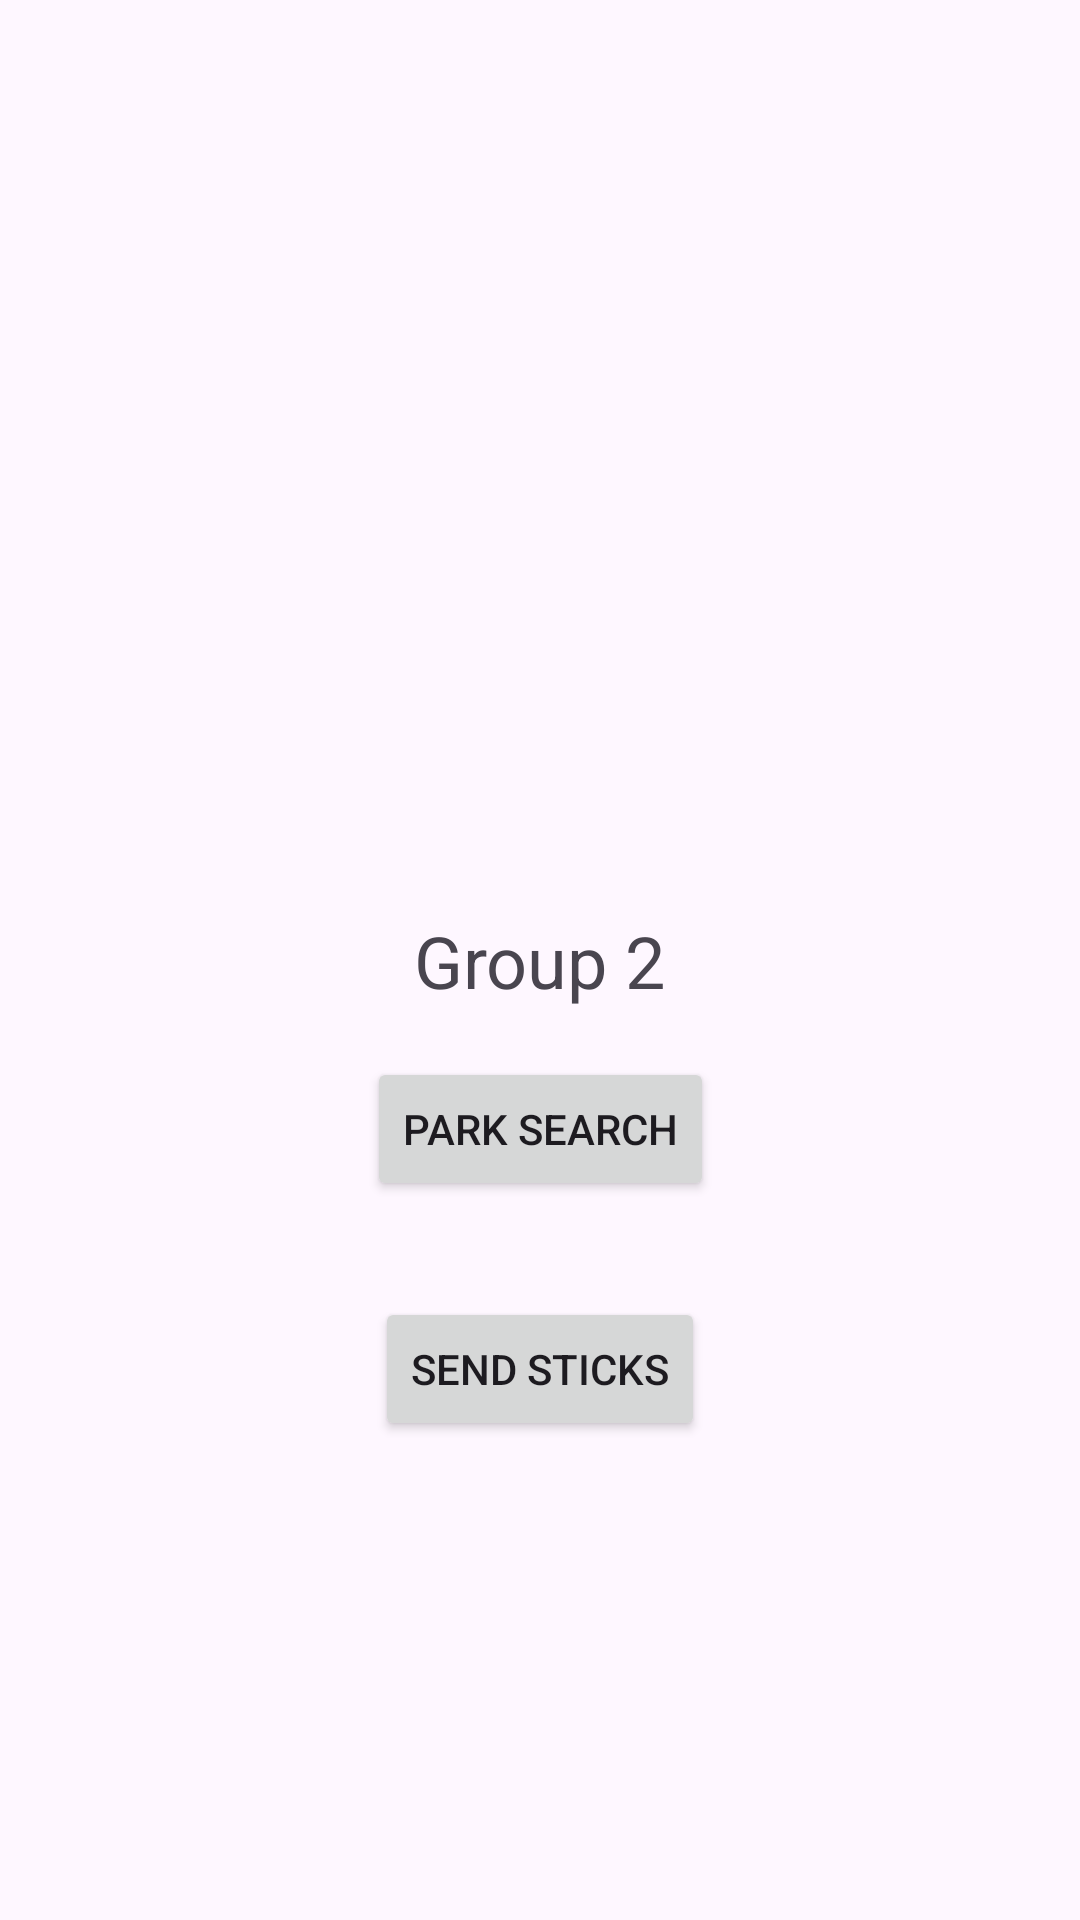

Layout XML and referenced resources for this Android screen:
<!-- AndroidManifest.xml: application theme Theme.Group2 -->
<!-- res/layout/activity_main.xml -->
<?xml version="1.0" encoding="utf-8"?>
<androidx.constraintlayout.widget.ConstraintLayout xmlns:android="http://schemas.android.com/apk/res/android"
    xmlns:app="http://schemas.android.com/apk/res-auto"
    xmlns:tools="http://schemas.android.com/tools"
    android:id="@+id/main"
    android:layout_width="match_parent"
    android:layout_height="match_parent"
    tools:context=".MainActivity">

    <TextView
        android:id="@+id/group_name_tv"
        android:layout_width="wrap_content"
        android:layout_height="wrap_content"
        android:text="@string/group_name"
        android:textSize="24sp"
        app:layout_constraintBottom_toBottomOf="parent"
        app:layout_constraintEnd_toEndOf="parent"
        app:layout_constraintStart_toStartOf="parent"
        app:layout_constraintTop_toTopOf="parent" />


    <Button
        android:id="@+id/park_search_button"
        android:layout_width="wrap_content"
        android:layout_height="wrap_content"
        android:layout_marginTop="16dp"
        android:text="Park Search"
        app:layout_constraintEnd_toEndOf="parent"
        app:layout_constraintStart_toStartOf="parent"
        app:layout_constraintTop_toBottomOf="@id/group_name_tv" />

    <Button
        android:id="@+id/sendSticks"
        android:layout_width="wrap_content"
        android:layout_height="wrap_content"
        android:layout_marginTop="32dp"
        android:text="Send Sticks"
        app:layout_constraintEnd_toEndOf="parent"
        app:layout_constraintHorizontal_bias="0.5"
        app:layout_constraintStart_toStartOf="parent"
        app:layout_constraintTop_toBottomOf="@+id/park_search_button" />

</androidx.constraintlayout.widget.ConstraintLayout>
<!-- resources referenced by this layout -->
<resources>
  <string name="group_name">Group 2</string>
  <style name="Theme.Group2" parent="Base.Theme.Group2" />
  <style name="Base.Theme.Group2" parent="Theme.Material3.DayNight.NoActionBar">
  
          <item name="android:spinnerStyle">@style/MySpinnerStyle</item>
          <item name="spinnerStyle">@style/MySpinnerStyle</item>
      </style>
  <style name="MySpinnerStyle" parent="Widget.AppCompat.Spinner.Underlined">
  
          <item name="android:background">@drawable/spinner_background</item>
      </style>
  <!-- drawable spinner_background (drawable) -->
  <?xml version="1.0" encoding="utf-8"?>
  <shape
      xmlns:android="http://schemas.android.com/apk/res/android">
      <solid android:color="@android:color/white" />
  
      <stroke
          android:width="2dp"
          android:color="@color/colorPrimary"/>
  
      <corners android:radius="8dp"/>
  
      <padding
          android:left="8dp"
          android:top="4dp"
          android:right="8dp"
          android:bottom="4dp"/>
  </shape>
  <!-- not gathered from this repository: default colours our renderer supplied (Android Studio template values) -->
  <color name="colorPrimary">#FF6200EE</color>
</resources>
